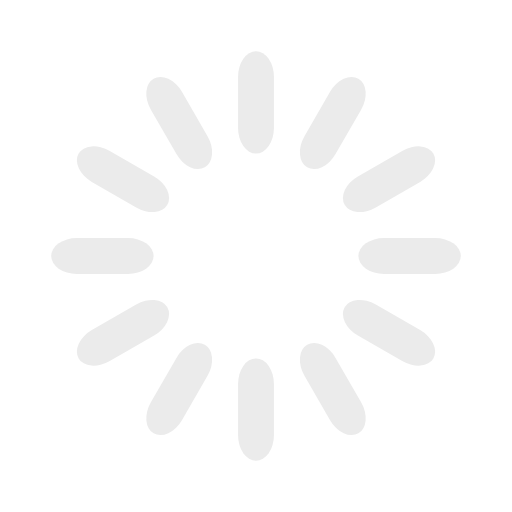
t = 0.00 s
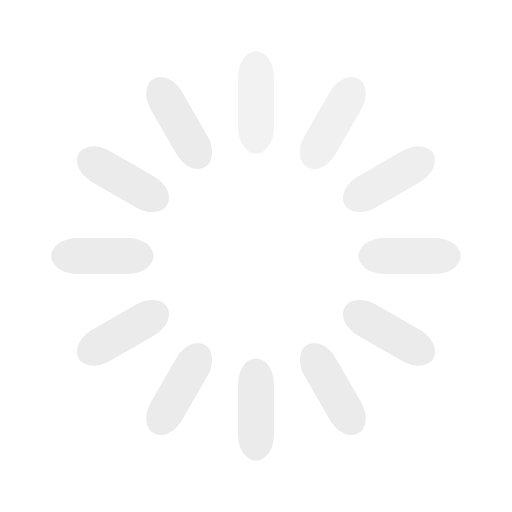
t = 0.33 s
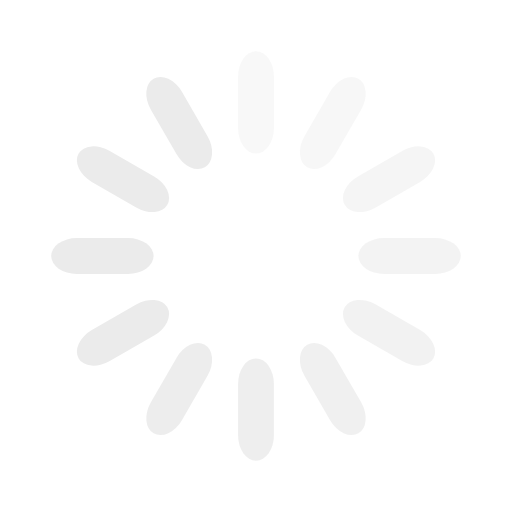
t = 0.67 s
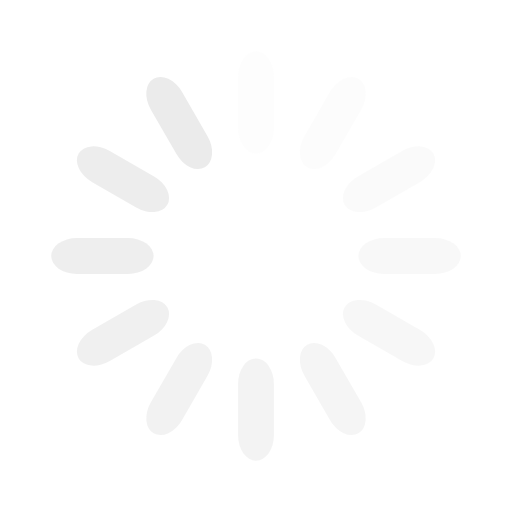
t = 0.92 s
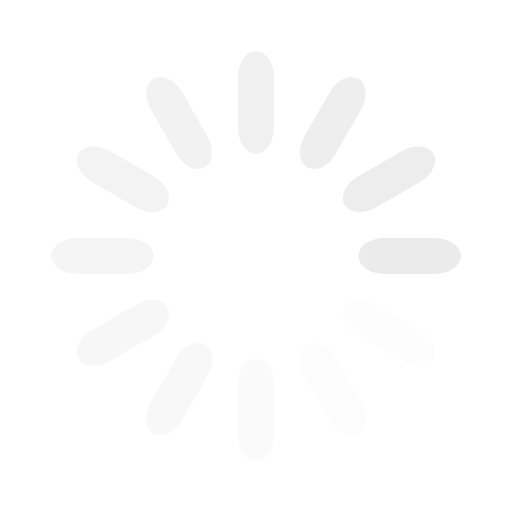
t = 1.25 s
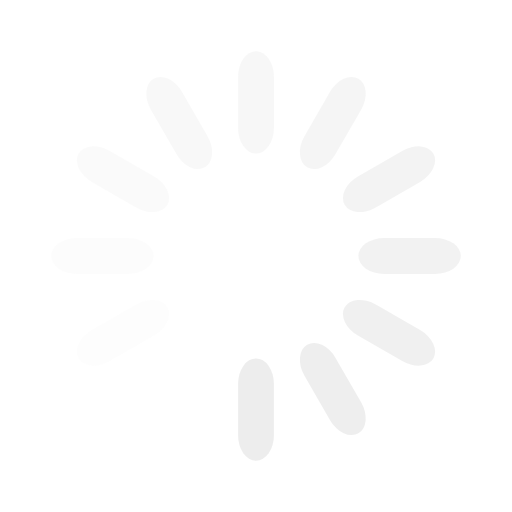
t = 1.58 s

The animated SVG that drew these frames (rendered in a browser with its animation timeline set to each time). Animation: 12 SMIL elements (animate=12); one cycle of 1.92 s, repeats indefinitely.

<svg width='22px' height='22px' xmlns="http://www.w3.org/2000/svg" viewBox="0 0 100 100" preserveAspectRatio="xMidYMid" class="uil-default"><rect x="0" y="0" width="100" height="100" fill="none" class="bk"></rect><rect  x='46.5' y='40' width='7' height='20' rx='5' ry='5' fill='#ebebeb' transform='rotate(0 50 50) translate(0 -30)'>  <animate attributeName='opacity' from='1' to='0' dur='1s' begin='0s' repeatCount='indefinite'/></rect><rect  x='46.5' y='40' width='7' height='20' rx='5' ry='5' fill='#ebebeb' transform='rotate(30 50 50) translate(0 -30)'>  <animate attributeName='opacity' from='1' to='0' dur='1s' begin='0.08333333333333333s' repeatCount='indefinite'/></rect><rect  x='46.5' y='40' width='7' height='20' rx='5' ry='5' fill='#ebebeb' transform='rotate(60 50 50) translate(0 -30)'>  <animate attributeName='opacity' from='1' to='0' dur='1s' begin='0.16666666666666666s' repeatCount='indefinite'/></rect><rect  x='46.5' y='40' width='7' height='20' rx='5' ry='5' fill='#ebebeb' transform='rotate(90 50 50) translate(0 -30)'>  <animate attributeName='opacity' from='1' to='0' dur='1s' begin='0.25s' repeatCount='indefinite'/></rect><rect  x='46.5' y='40' width='7' height='20' rx='5' ry='5' fill='#ebebeb' transform='rotate(120 50 50) translate(0 -30)'>  <animate attributeName='opacity' from='1' to='0' dur='1s' begin='0.3333333333333333s' repeatCount='indefinite'/></rect><rect  x='46.5' y='40' width='7' height='20' rx='5' ry='5' fill='#ebebeb' transform='rotate(150 50 50) translate(0 -30)'>  <animate attributeName='opacity' from='1' to='0' dur='1s' begin='0.4166666666666667s' repeatCount='indefinite'/></rect><rect  x='46.5' y='40' width='7' height='20' rx='5' ry='5' fill='#ebebeb' transform='rotate(180 50 50) translate(0 -30)'>  <animate attributeName='opacity' from='1' to='0' dur='1s' begin='0.5s' repeatCount='indefinite'/></rect><rect  x='46.5' y='40' width='7' height='20' rx='5' ry='5' fill='#ebebeb' transform='rotate(210 50 50) translate(0 -30)'>  <animate attributeName='opacity' from='1' to='0' dur='1s' begin='0.5833333333333334s' repeatCount='indefinite'/></rect><rect  x='46.5' y='40' width='7' height='20' rx='5' ry='5' fill='#ebebeb' transform='rotate(240 50 50) translate(0 -30)'>  <animate attributeName='opacity' from='1' to='0' dur='1s' begin='0.6666666666666666s' repeatCount='indefinite'/></rect><rect  x='46.5' y='40' width='7' height='20' rx='5' ry='5' fill='#ebebeb' transform='rotate(270 50 50) translate(0 -30)'>  <animate attributeName='opacity' from='1' to='0' dur='1s' begin='0.75s' repeatCount='indefinite'/></rect><rect  x='46.5' y='40' width='7' height='20' rx='5' ry='5' fill='#ebebeb' transform='rotate(300 50 50) translate(0 -30)'>  <animate attributeName='opacity' from='1' to='0' dur='1s' begin='0.8333333333333334s' repeatCount='indefinite'/></rect><rect  x='46.5' y='40' width='7' height='20' rx='5' ry='5' fill='#ebebeb' transform='rotate(330 50 50) translate(0 -30)'>  <animate attributeName='opacity' from='1' to='0' dur='1s' begin='0.9166666666666666s' repeatCount='indefinite'/></rect></svg>